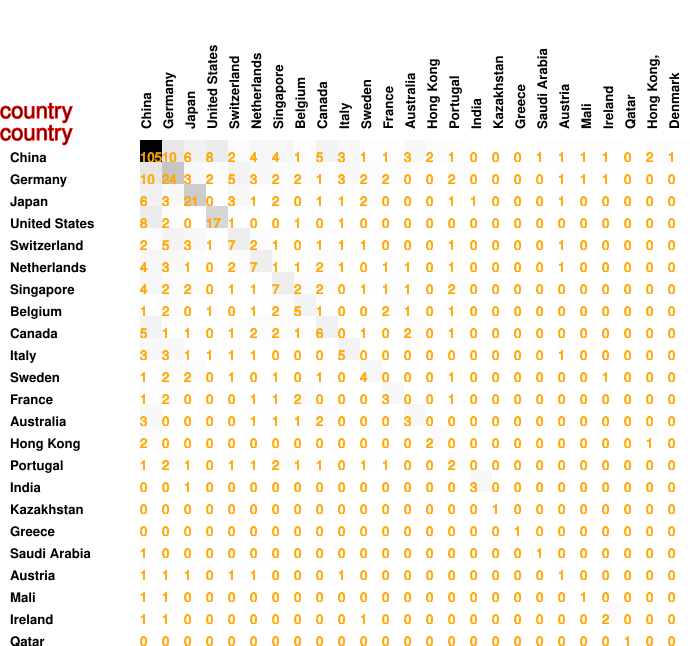

The data file committed next to this chart (first rows):
105, 10, 6, 8, 2, 4, 4, 1, 5, 3, 1, 1, 3, 2, 1, 0, 0, 0, 1, 1, 1, 1, 0, 2
10, 24, 3, 2, 5, 3, 2, 2, 1, 3, 2, 2, 0, 0, 2, 0, 0, 0, 0, 1, 1, 1, 0, 0
6, 3, 21, 0, 3, 1, 2, 0, 1, 1, 2, 0, 0, 0, 1, 1, 0, 0, 0, 1, 0, 0, 0, 0
8, 2, 0, 17, 1, 0, 0, 1, 0, 1, 0, 0, 0, 0, 0, 0, 0, 0, 0, 0, 0, 0, 0, 0
2, 5, 3, 1, 7, 2, 1, 0, 1, 1, 1, 0, 0, 0, 1, 0, 0, 0, 0, 1, 0, 0, 0, 0
4, 3, 1, 0, 2, 7, 1, 1, 2, 1, 0, 1, 1, 0, 1, 0, 0, 0, 0, 1, 0, 0, 0, 0
4, 2, 2, 0, 1, 1, 7, 2, 2, 0, 1, 1, 1, 0, 2, 0, 0, 0, 0, 0, 0, 0, 0, 0
1, 2, 0, 1, 0, 1, 2, 5, 1, 0, 0, 2, 1, 0, 1, 0, 0, 0, 0, 0, 0, 0, 0, 0
5, 1, 1, 0, 1, 2, 2, 1, 6, 0, 1, 0, 2, 0, 1, 0, 0, 0, 0, 0, 0, 0, 0, 0
3, 3, 1, 1, 1, 1, 0, 0, 0, 5, 0, 0, 0, 0, 0, 0, 0, 0, 0, 1, 0, 0, 0, 0
1, 2, 2, 0, 1, 0, 1, 0, 1, 0, 4, 0, 0, 0, 1, 0, 0, 0, 0, 0, 0, 1, 0, 0
1, 2, 0, 0, 0, 1, 1, 2, 0, 0, 0, 3, 0, 0, 1, 0, 0, 0, 0, 0, 0, 0, 0, 0
3, 0, 0, 0, 0, 1, 1, 1, 2, 0, 0, 0, 3, 0, 0, 0, 0, 0, 0, 0, 0, 0, 0, 0
2, 0, 0, 0, 0, 0, 0, 0, 0, 0, 0, 0, 0, 2, 0, 0, 0, 0, 0, 0, 0, 0, 0, 1
1, 2, 1, 0, 1, 1, 2, 1, 1, 0, 1, 1, 0, 0, 2, 0, 0, 0, 0, 0, 0, 0, 0, 0
0, 0, 1, 0, 0, 0, 0, 0, 0, 0, 0, 0, 0, 0, 0, 3, 0, 0, 0, 0, 0, 0, 0, 0
0, 0, 0, 0, 0, 0, 0, 0, 0, 0, 0, 0, 0, 0, 0, 0, 1, 0, 0, 0, 0, 0, 0, 0
0, 0, 0, 0, 0, 0, 0, 0, 0, 0, 0, 0, 0, 0, 0, 0, 0, 1, 0, 0, 0, 0, 0, 0
1, 0, 0, 0, 0, 0, 0, 0, 0, 0, 0, 0, 0, 0, 0, 0, 0, 0, 1, 0, 0, 0, 0, 0
1, 1, 1, 0, 1, 1, 0, 0, 0, 1, 0, 0, 0, 0, 0, 0, 0, 0, 0, 1, 0, 0, 0, 0
1, 1, 0, 0, 0, 0, 0, 0, 0, 0, 0, 0, 0, 0, 0, 0, 0, 0, 0, 0, 1, 0, 0, 0
1, 1, 0, 0, 0, 0, 0, 0, 0, 0, 1, 0, 0, 0, 0, 0, 0, 0, 0, 0, 0, 2, 0, 0
0, 0, 0, 0, 0, 0, 0, 0, 0, 0, 0, 0, 0, 0, 0, 0, 0, 0, 0, 0, 0, 0, 1, 0
2, 0, 0, 0, 0, 0, 0, 0, 0, 0, 0, 0, 0, 1, 0, 0, 0, 0, 0, 0, 0, 0, 0, 2
1, 0, 0, 0, 0, 0, 0, 0, 0, 0, 0, 0, 0, 0, 0, 0, 0, 0, 0, 0, 0, 0, 0, 0
